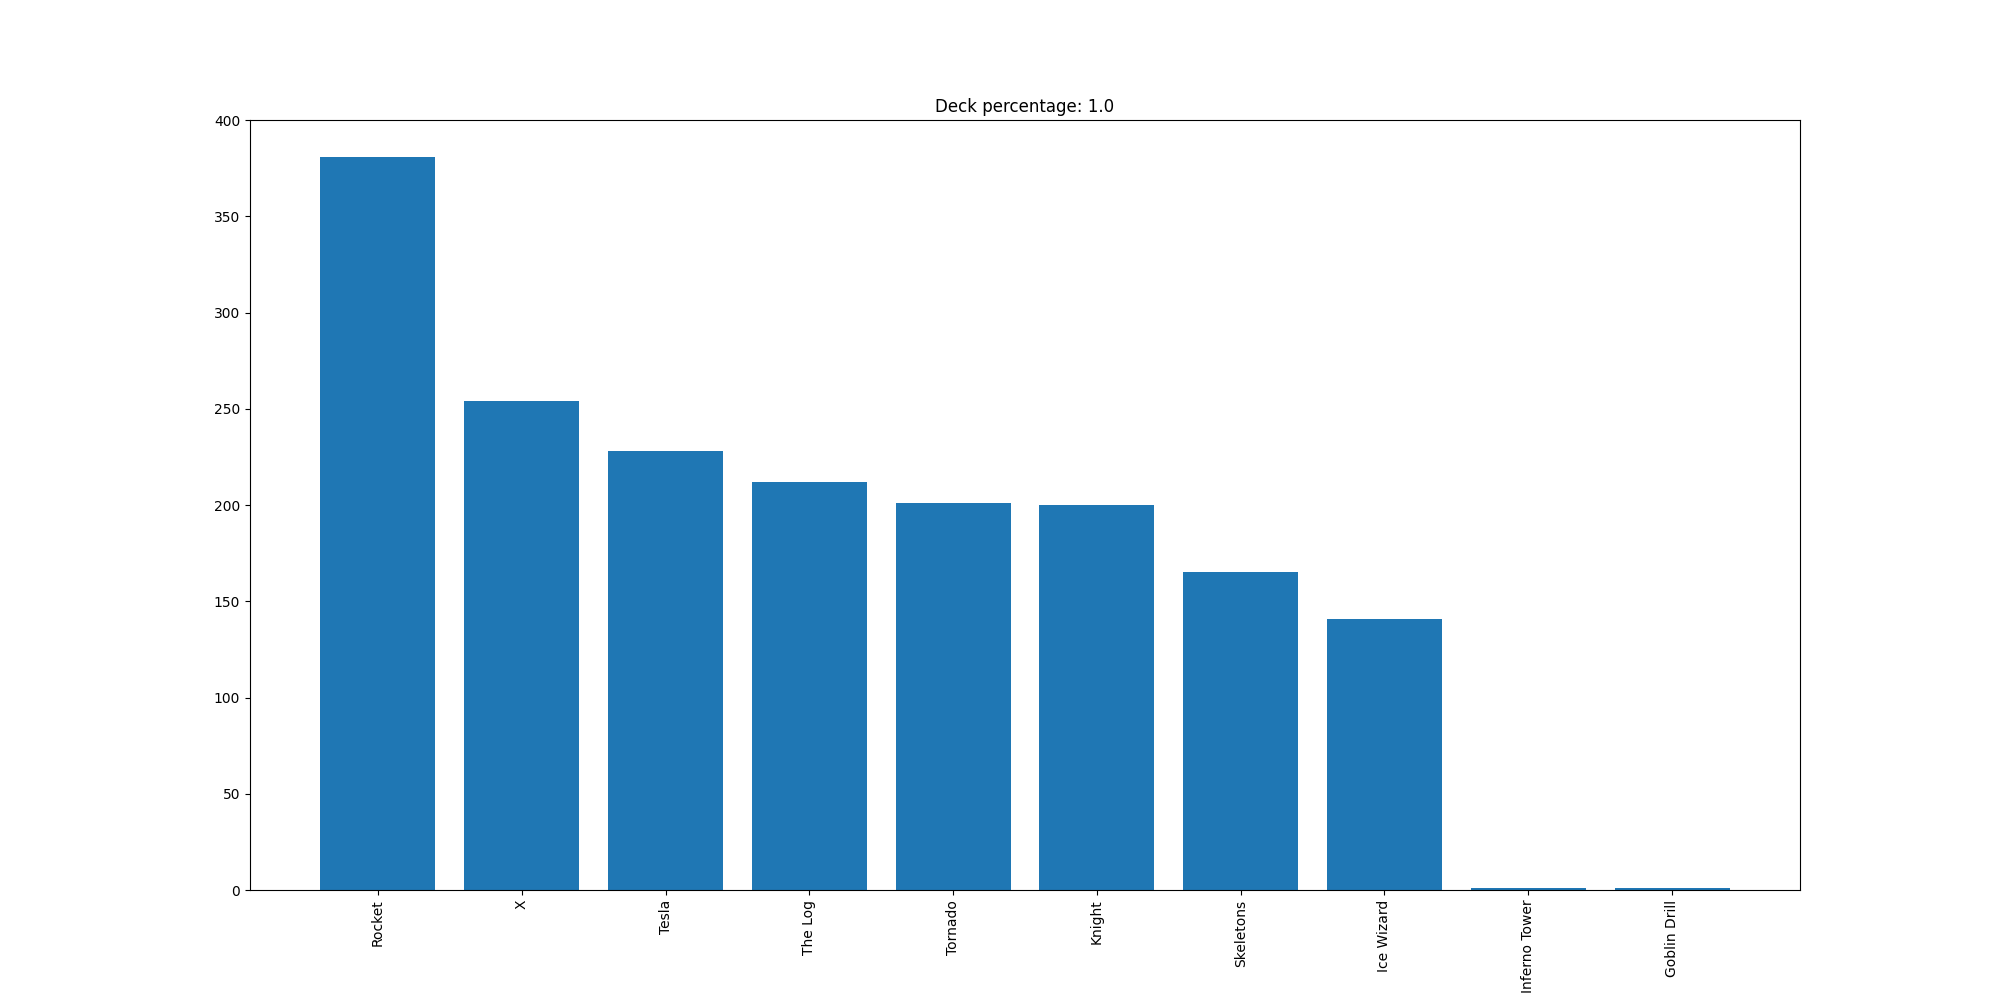

The file beside this chart, header and first rows:
Rocket, 381
X, 254
Tesla, 228
The Log, 212
Tornado, 201
Knight, 200
Skeletons, 165
Ice Wizard, 141
Inferno Tower, 1
Goblin Drill, 1
